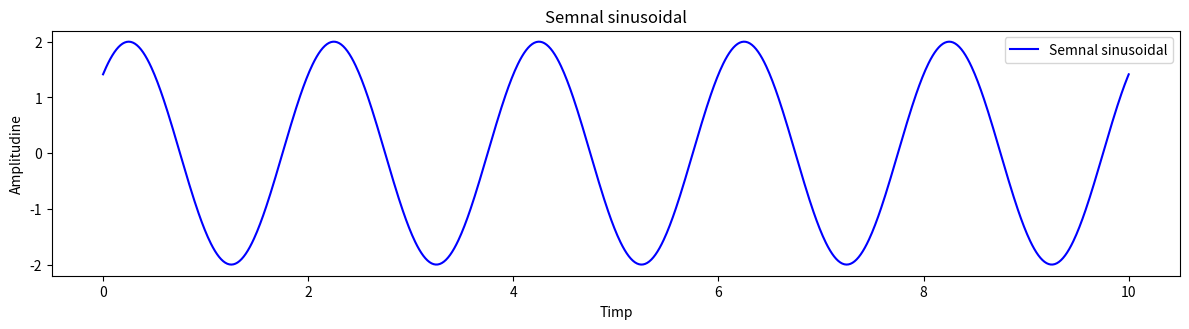
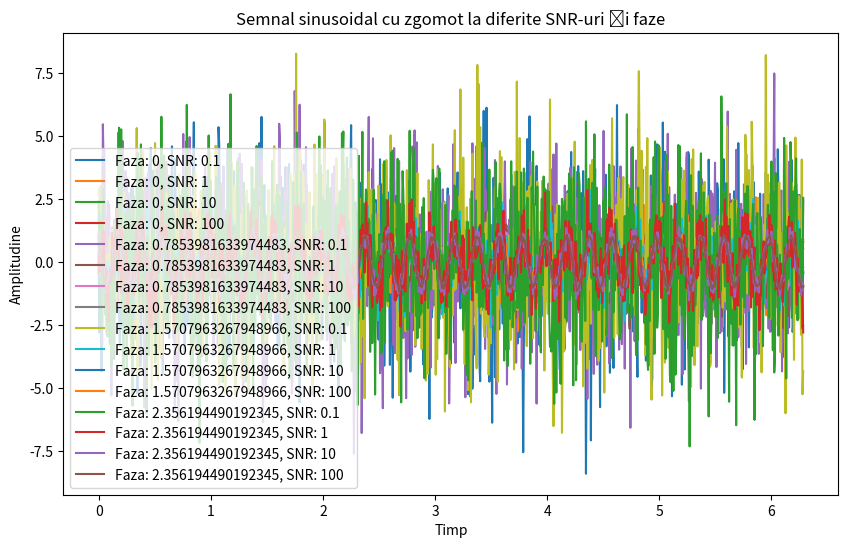

Python code for these plots, in order:
# -*- coding: utf-8 -*-
"""Laborator2.ipynb

Automatically generated by Colaboratory.

Original file is located at
    https://colab.research.google.com/drive/1YTqy4S2zBgdevecWyE_JbB26fM9pYbkn
"""

import numpy as np
from matplotlib import pyplot as plt

"""Exercitiul"""

# Parametrii semnalului sinusoidal
amplitudine = 2
frecventa = 0.5  # Hz
faza = np.pi / 4  # Radiani

# Definirea timpului
timp = np.linspace(0, 10, 1000)

# Generarea semnalului sinusoidal
semnal_sinus = amplitudine * np.sin(2 * np.pi * frecventa * timp + faza)
semnal_cosinus = amplitudine * np.cos(2 * np.pi * frecventa * timp + faza)

# Afisarea graficului
plt.figure(figsize=(12, 6))
# Subplotul pentru semnalul sinusoidal
plt.subplot(2, 1, 1)
plt.plot(timp, semnal_sinus, label='Semnal sinusoidal', color='b')
plt.title('Semnal sinusoidal')
plt.xlabel('Timp')
plt.ylabel('Amplitudine')
plt.legend()

# Afisarea graficului
plt.tight_layout()
plt.show()

"""Exercitiul 2"""

# Parametrii semnalului
amplitudine = 1
frecventa = 5  # Hz
faze = [0, np.pi/4, np.pi/2, 3*np.pi/4]  # diferite valori pentru faza

# Vectorul de timp
timp = np.linspace(0, 2 * np.pi, 1000)

# Generarea semnalului sinusoidal și adăugarea de zgomot
plt.figure(figsize=(10, 6))
for index, faza in enumerate(faze):
    semnal = amplitudine * np.sin(2 * np.pi * frecventa * timp + faza)

    # Adăugarea zgomotului
    snr_values = [0.1, 1, 10, 100]
    for snr in snr_values:
        gamma = np.sqrt(np.linalg.norm(semnal) ** 2 / (snr * np.linalg.norm(np.random.normal(size=len(semnal))) ** 2))
        zgomot = gamma * np.random.normal(size=len(semnal))
        semnal_zgomot = semnal + zgomot

        plt.plot(timp, semnal_zgomot, label=f'Faza: {faza}, SNR: {snr}')

# Setarea detaliilor pentru grafic
plt.title('Semnal sinusoidal cu zgomot la diferite SNR-uri și faze')
plt.xlabel('Timp')
plt.ylabel('Amplitudine')
plt.legend()
plt.show()

